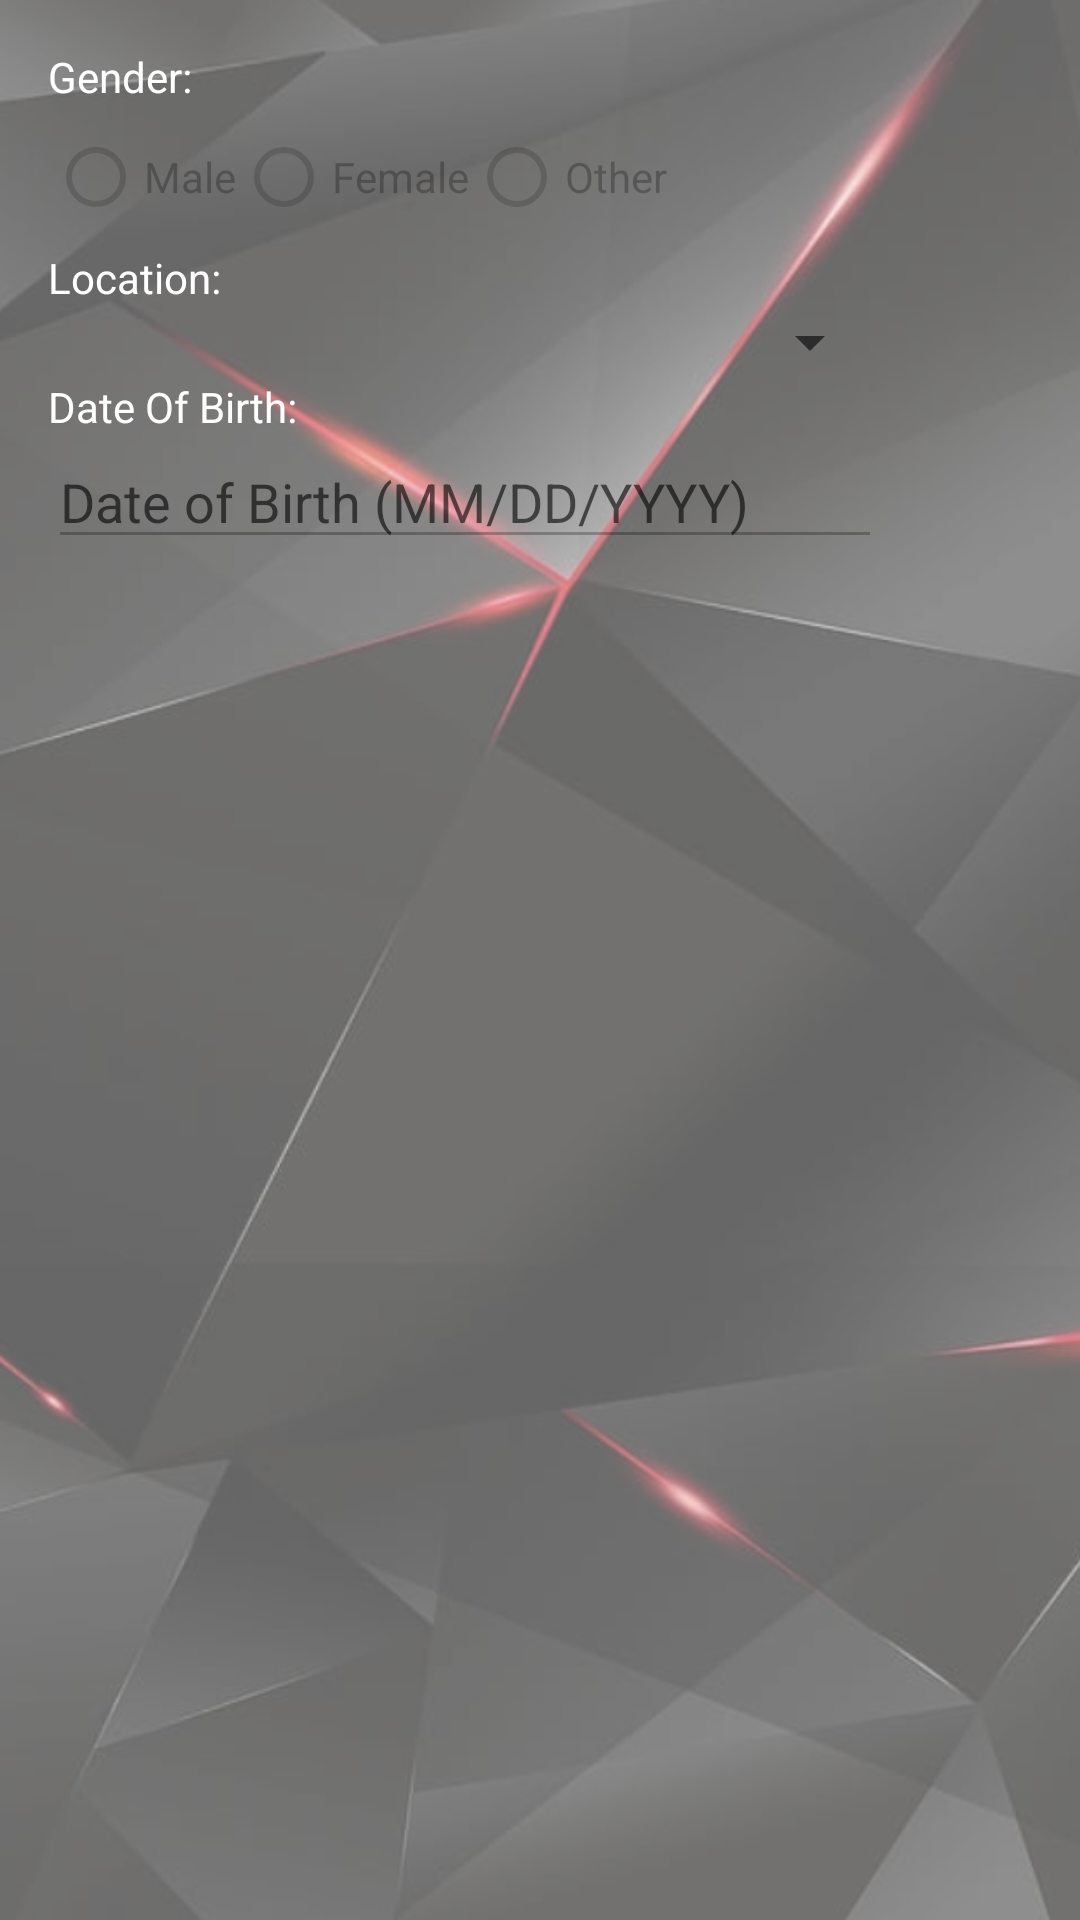

Produce the Android XML layout that renders to this screen, including the resource entries it uses.
<!-- AndroidManifest.xml: application theme Theme.GatheringOfGamers -->
<!-- res/layout/fragment_user_profile.xml -->
<?xml version="1.0" encoding="utf-8"?>
<LinearLayout xmlns:android="http://schemas.android.com/apk/res/android"
              android:layout_width="match_parent"
              android:layout_height="match_parent"
              android:orientation="vertical"
              android:padding="16dp">
    <TextView
            android:id="@+id/test"
            android:layout_width="wrap_content"
            android:layout_height="wrap_content"
            android:text="Gender:"/>
    <RadioGroup
            android:id="@+id/radioGroupGender"
            android:layout_width="match_parent"
            android:layout_height="wrap_content"
            android:orientation="horizontal">

        <RadioButton
                android:id="@+id/radioButtonMale"
                android:layout_width="wrap_content"
                android:layout_height="wrap_content"
                android:enabled="false"
                android:text="Male"/>

        <RadioButton
                android:id="@+id/radioButtonFemale"
                android:layout_width="wrap_content"
                android:layout_height="wrap_content"
                android:enabled="false"
                android:text="Female" />

        <RadioButton
                android:id="@+id/radioButtonOther"
                android:layout_width="wrap_content"
                android:layout_height="wrap_content"
                android:enabled="false"
                android:text="Other" />
    </RadioGroup>

    <TextView android:layout_width="wrap_content"
              android:layout_height="wrap_content"
              android:text="Location:"/>
    <Spinner
            android:id="@+id/spinner_countries"
            android:layout_width="match_parent"
            android:layout_height="wrap_content"
            android:layout_marginRight="50dp"/>

    <TextView android:layout_width="wrap_content"
              android:layout_height="wrap_content"
              android:text="Date Of Birth:"/>

    <EditText
            android:id="@+id/editTextDateOfBirth"
            android:layout_width="match_parent"
            android:layout_height="wrap_content"
            android:layout_marginRight="50dp"
            android:hint="Date of Birth (MM/DD/YYYY)"
            android:enabled="false"
            android:inputType="date" />

</LinearLayout>
<!-- resources referenced by this layout -->
<resources>
  <style name="Theme.GatheringOfGamers" parent="Theme.MaterialComponents.DayNight.DarkActionBar">
          
          <item name="colorPrimary">@color/dark_grey</item>
          <item name="colorPrimaryVariant">@color/black</item>
          <item name="colorOnPrimary">@color/neon_red</item>
          
          <item name="colorSecondary">@color/neon_red_customized</item>
          <item name="colorSecondaryVariant">@color/neon_red_customized</item>
          <item name="colorOnSecondary">@color/white</item>
          
          <item name="android:statusBarColor" tools:targetApi="l">?attr/colorPrimaryVariant</item>
          
          <item name="android:windowBackground">@drawable/background_theme</item>
          
          <item name="android:textColor">@color/white</item>
          
      </style>
  <color name="dark_grey">#99303030</color>
  <color name="black">#000000</color>
  <color name="neon_red">#FF0051</color>
  <color name="neon_red_customized">#95FF2369</color>
  <color name="white">#FFFFFF</color>
  <!-- drawable background_theme: png bitmap (drawable, 315780 bytes) -->
</resources>
